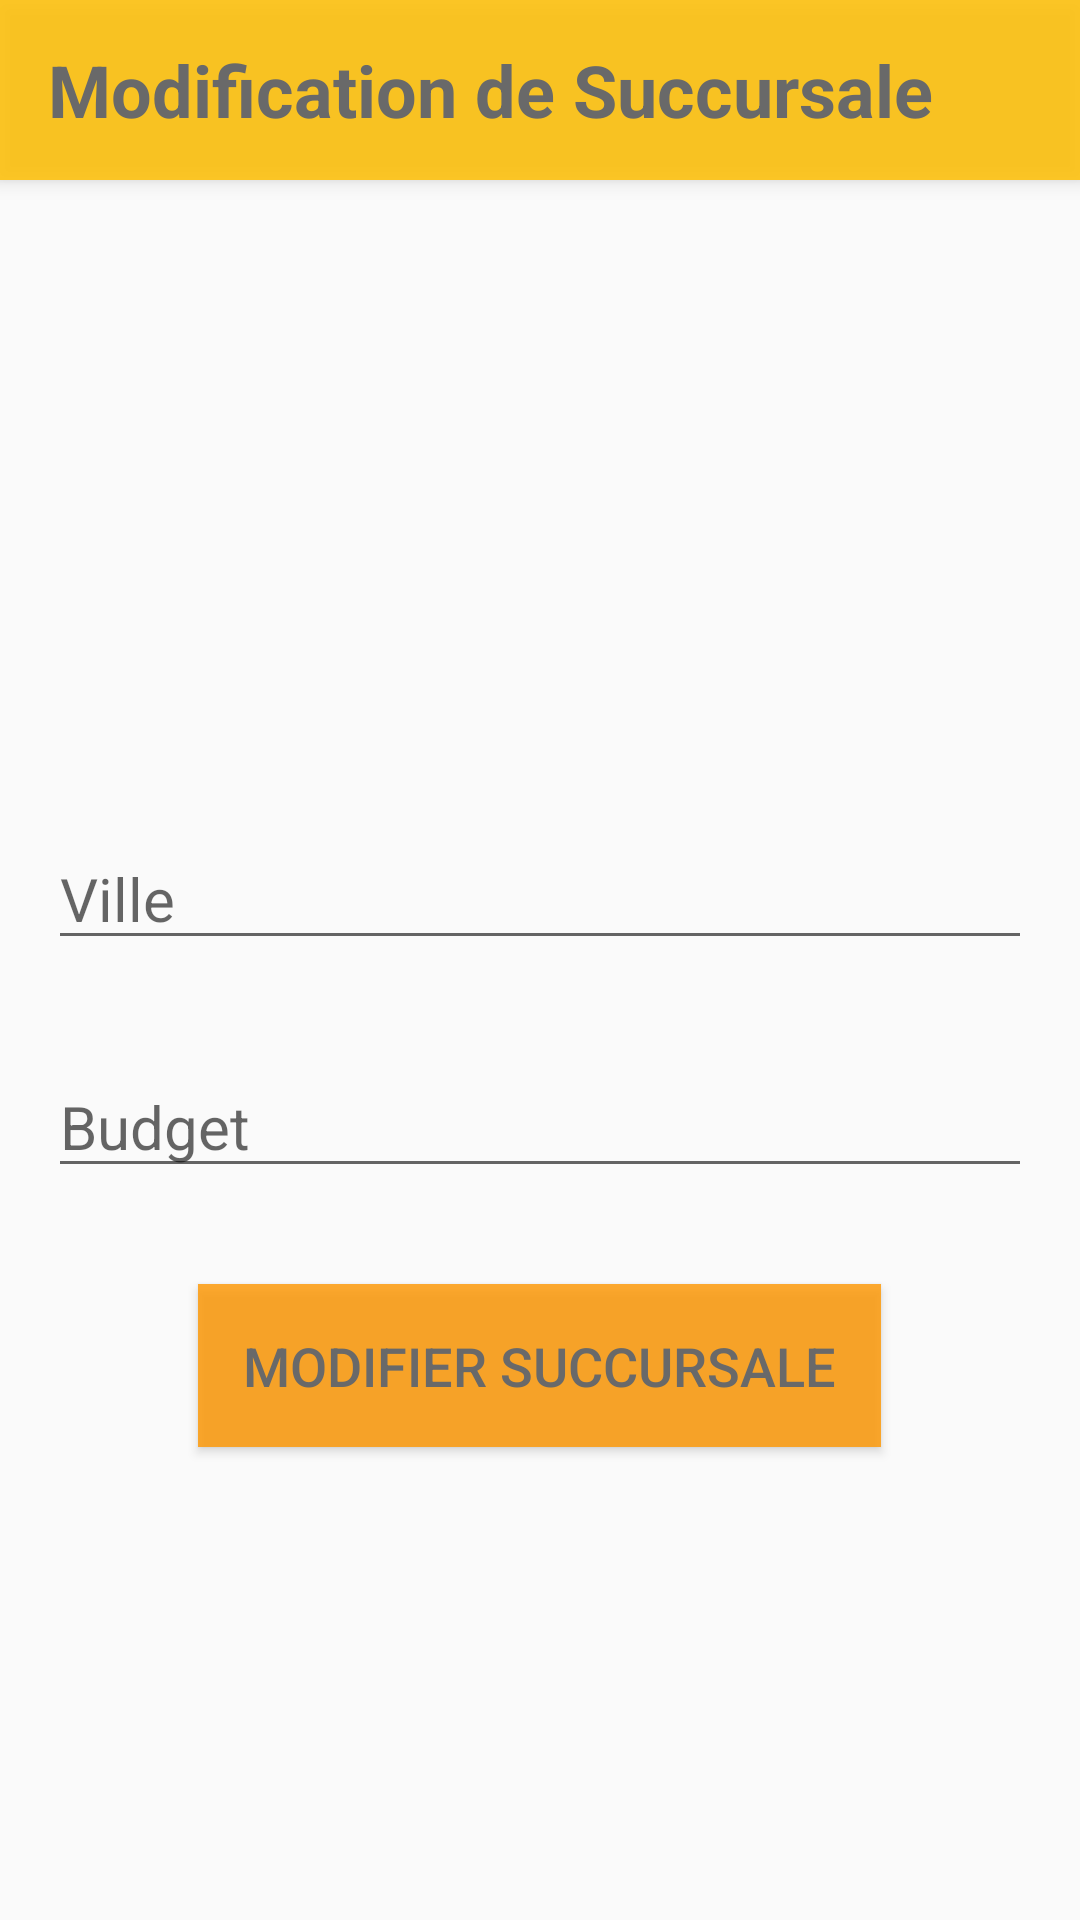

Reconstruct the res/layout file that produces this screen, plus the resources it refers to.
<!-- AndroidManifest.xml: application theme Theme.ProjetFinal -->
<!-- res/layout/fragment_modifier.xml -->
<?xml version="1.0" encoding="utf-8"?>
<RelativeLayout xmlns:android="http://schemas.android.com/apk/res/android"
    android:layout_width="match_parent"
    android:layout_height="match_parent">

    <androidx.appcompat.widget.Toolbar
        android:id="@+id/modificationToolbar"
        android:layout_width="match_parent"
        android:layout_height="60dp"
        android:background="#DCFFC107"
        android:elevation="4dp">

        <TextView
            android:layout_width="wrap_content"
            android:layout_height="wrap_content"
            android:layout_gravity="start"
            android:layout_marginStart="16dp"
            android:gravity="center_vertical"
            android:text="@string/modification_de_succursale"
            android:textColor="#696969"
            android:textSize="24sp"
            android:textStyle="bold"/>
    </androidx.appcompat.widget.Toolbar>

    <ImageView
        android:id="@+id/imageModifier"
        android:layout_width="match_parent"
        android:layout_height="180dp"
        android:layout_below="@id/modificationToolbar"
        android:layout_marginTop="20dp"
        android:scaleType="centerCrop"
        android:src="@drawable/modifier_succursale"
        android:contentDescription="@string/imagedemodification"/>

    <EditText
        android:id="@+id/nomSuccursaleModif"
        android:layout_width="match_parent"
        android:layout_height="wrap_content"
        android:layout_below="@id/imageModifier"
        android:layout_marginStart="16dp"
        android:layout_marginTop="16dp"
        android:layout_marginEnd="16dp"
        android:layout_marginBottom="16dp"
        android:hint="@string/nom_succursale"
        android:inputType="textPersonName"
        android:textSize="20sp" />

    <EditText
        android:id="@+id/budgetSuccursaleModif"
        android:layout_width="match_parent"
        android:layout_height="wrap_content"
        android:layout_below="@id/nomSuccursaleModif"
        android:layout_marginStart="16dp"
        android:layout_marginTop="16dp"
        android:layout_marginEnd="16dp"
        android:layout_marginBottom="16dp"
        android:hint="@string/budget_succursale"
        android:inputType="number"
        android:textSize="20sp" />

    <Button
        android:id="@+id/modifierSuccursaleButton"
        android:layout_width="wrap_content"
        android:layout_height="wrap_content"
        android:layout_centerHorizontal="true"
        android:layout_below="@id/budgetSuccursaleModif"
        android:layout_marginTop="16dp"
        android:background="#CEFF9800"
        android:padding="15dp"
        android:text="@string/modifier_succursale"
        android:textColor="#696969"
        android:textSize="18sp" />

</RelativeLayout>
<!-- resources referenced by this layout -->
<resources>
  <string name="budget_succursale">Budget</string>
  <string name="imagedemodification">imagedemodificaiton</string>
  <string name="modification_de_succursale">Modification de Succursale</string>
  <string name="modifier_succursale">modifier succursale</string>
  <string name="nom_succursale">Ville</string>
  <style name="Theme.ProjetFinal" parent="Theme.AppCompat.Light.DarkActionBar">
      </style>
</resources>
